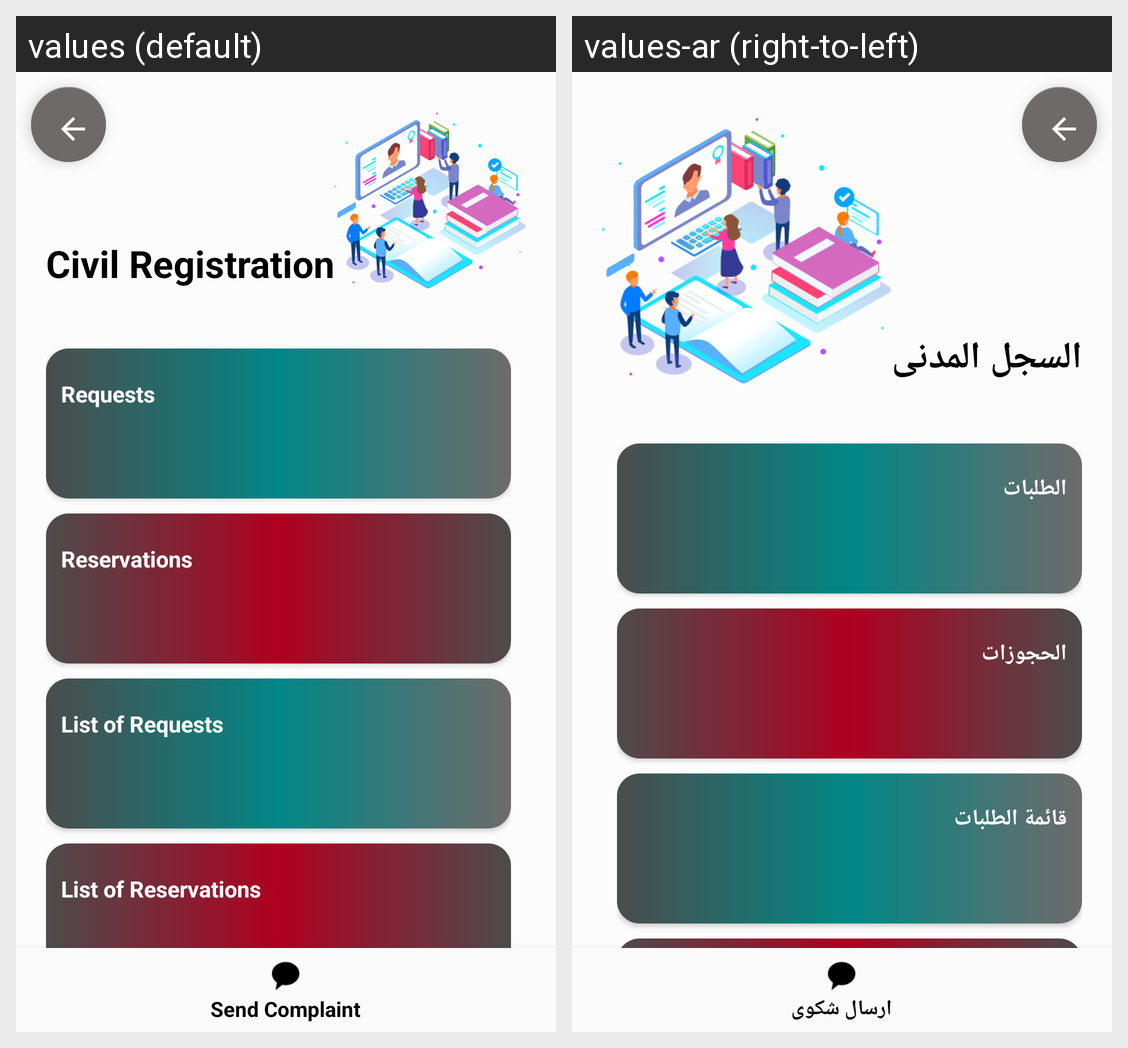

The Android screen above is rendered under two locales of the same app. Produce the string resources it draws, with the default and per-locale values.
Android screen res/layout/app_bar_mainn.xml rendered under 2 locales, left to right: values (default), values-ar (right-to-left). Device: Nexus 5 (rendered at 1080×1920; each locale shown at half size, 540×960, under a caption strip naming it); theme AppTheme.
Strings drawn on this screen, with the default value and each locale's value (text and hints the layout hard-codes, and strings that could not be matched under every locale, appear in the picture but are not listed):

civilregistration
  values: Civil Registration
  values-ar: السجل المدنى

Requests
  values: Requests
  values-ar: الطلبات

Reservations
  values: Reservations
  values-ar: الحجوزات

ListofRequests
  values: List of Requests
  values-ar: قائمة الطلبات
